Dataset: dataset_split (GitHub, ZEROBZ3RT/RModel). Classes: plastic, vidrio.

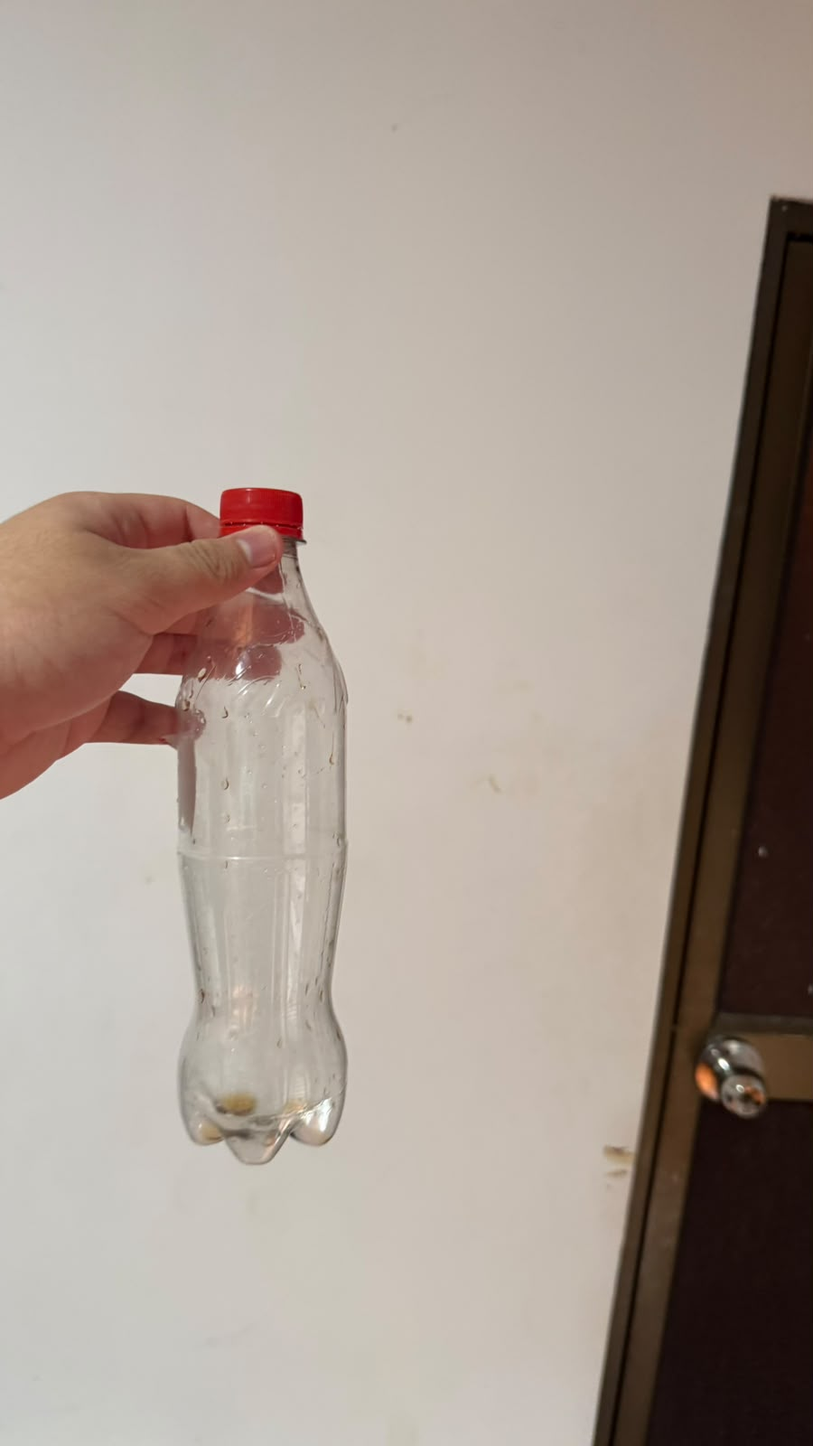
Label: plastic

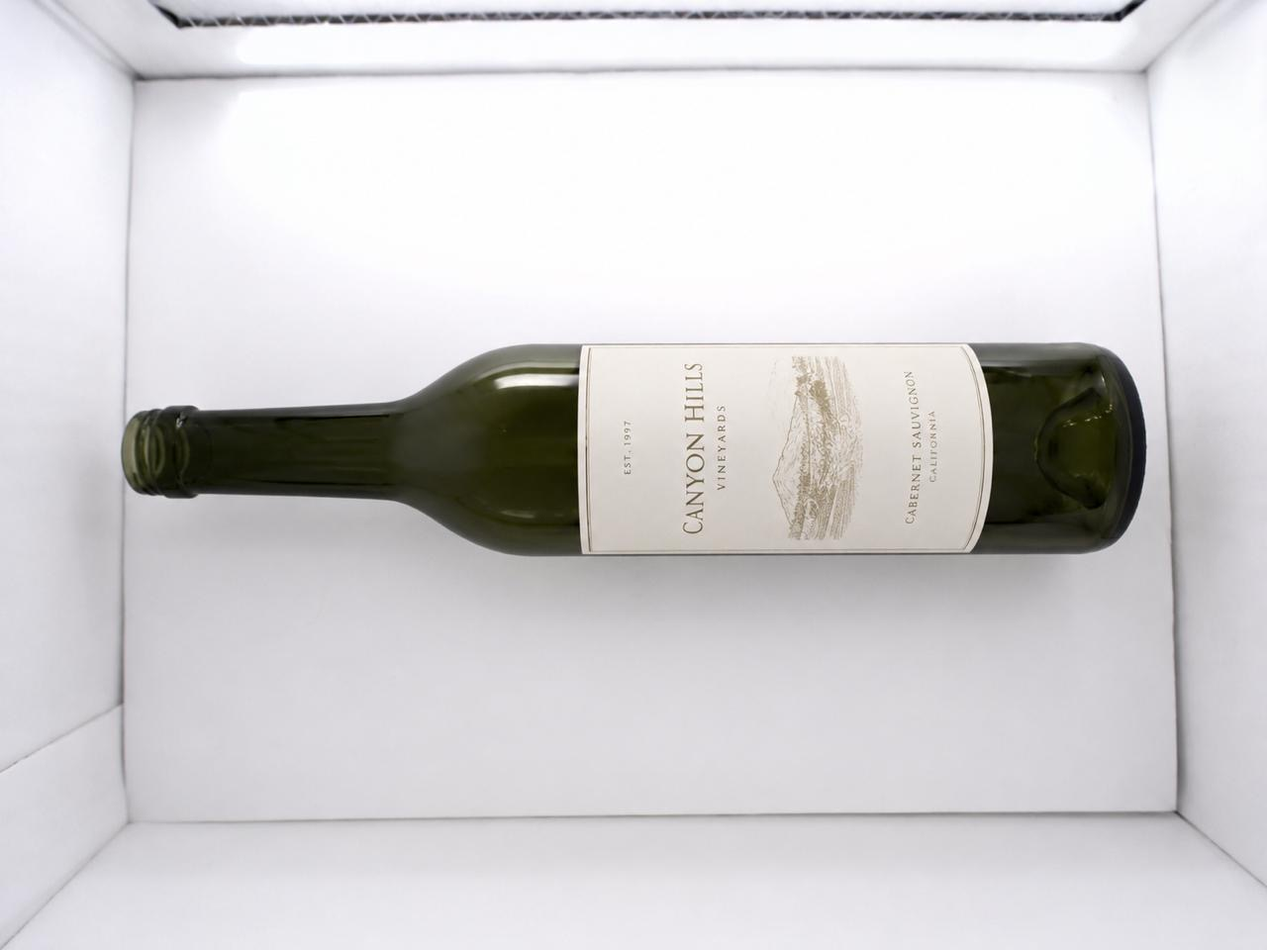
Label: vidrio

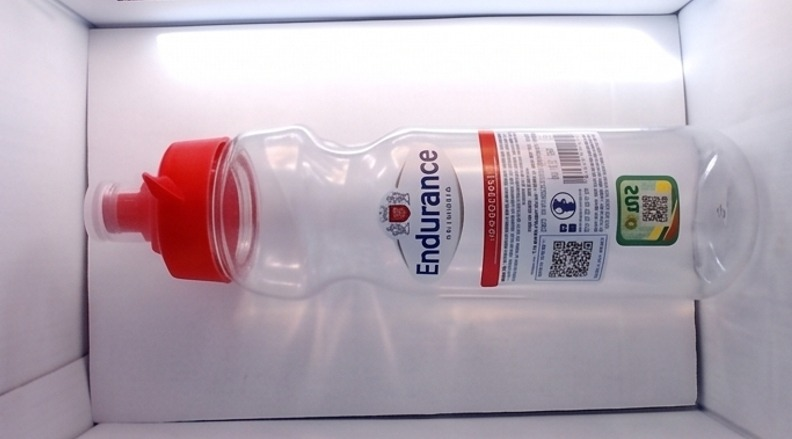
Label: plastic

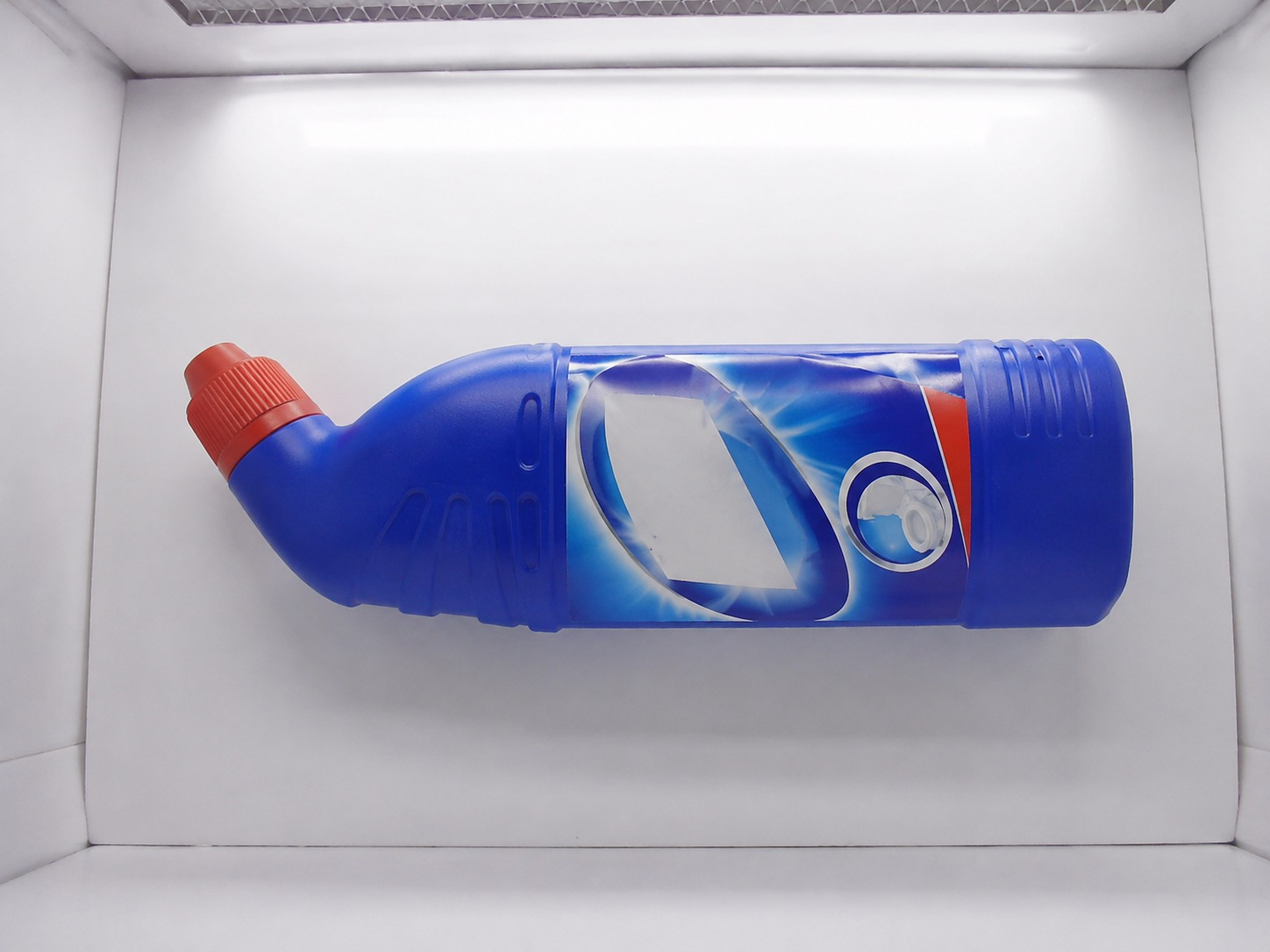
Label: plastic

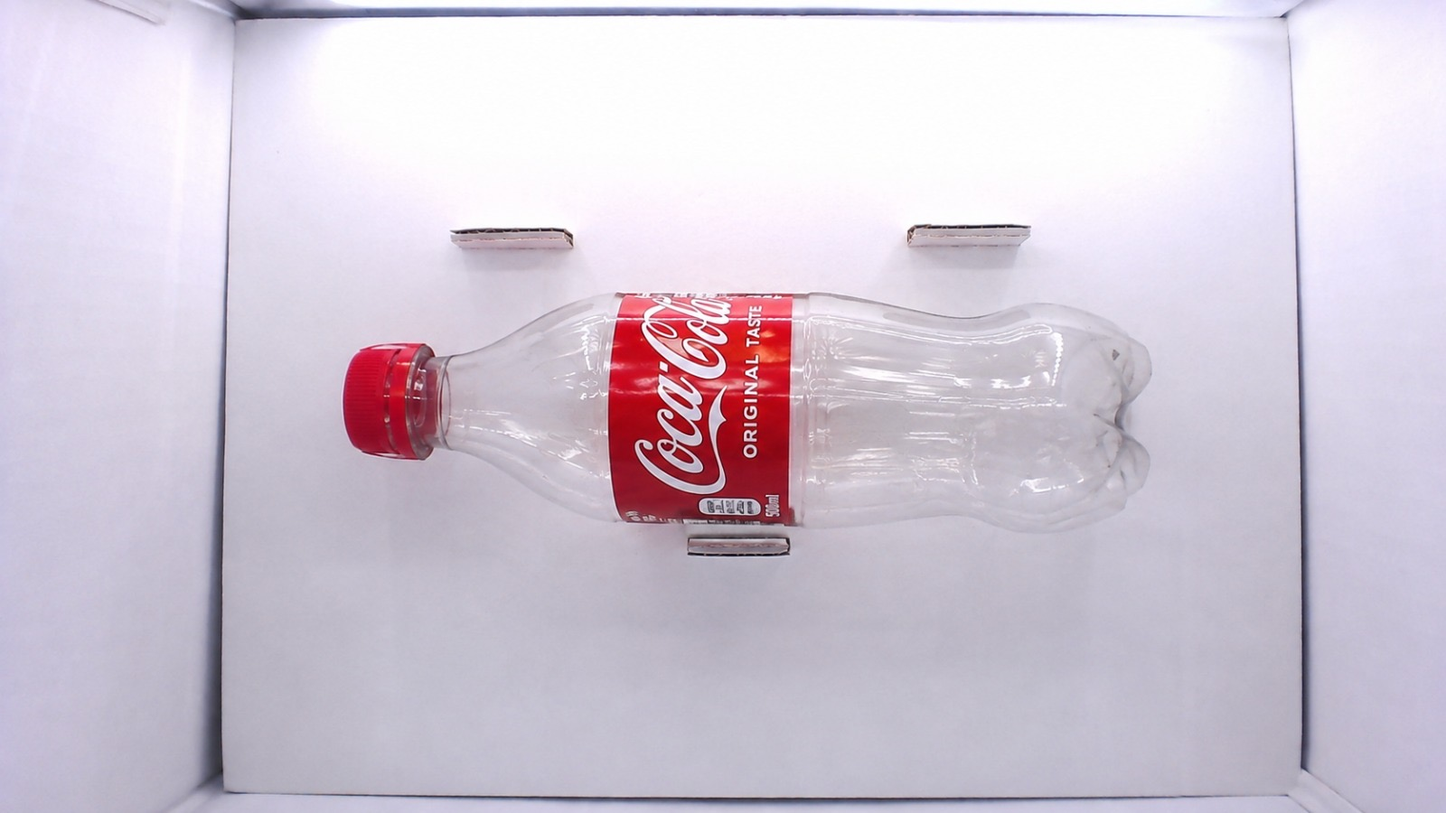
Label: plastic

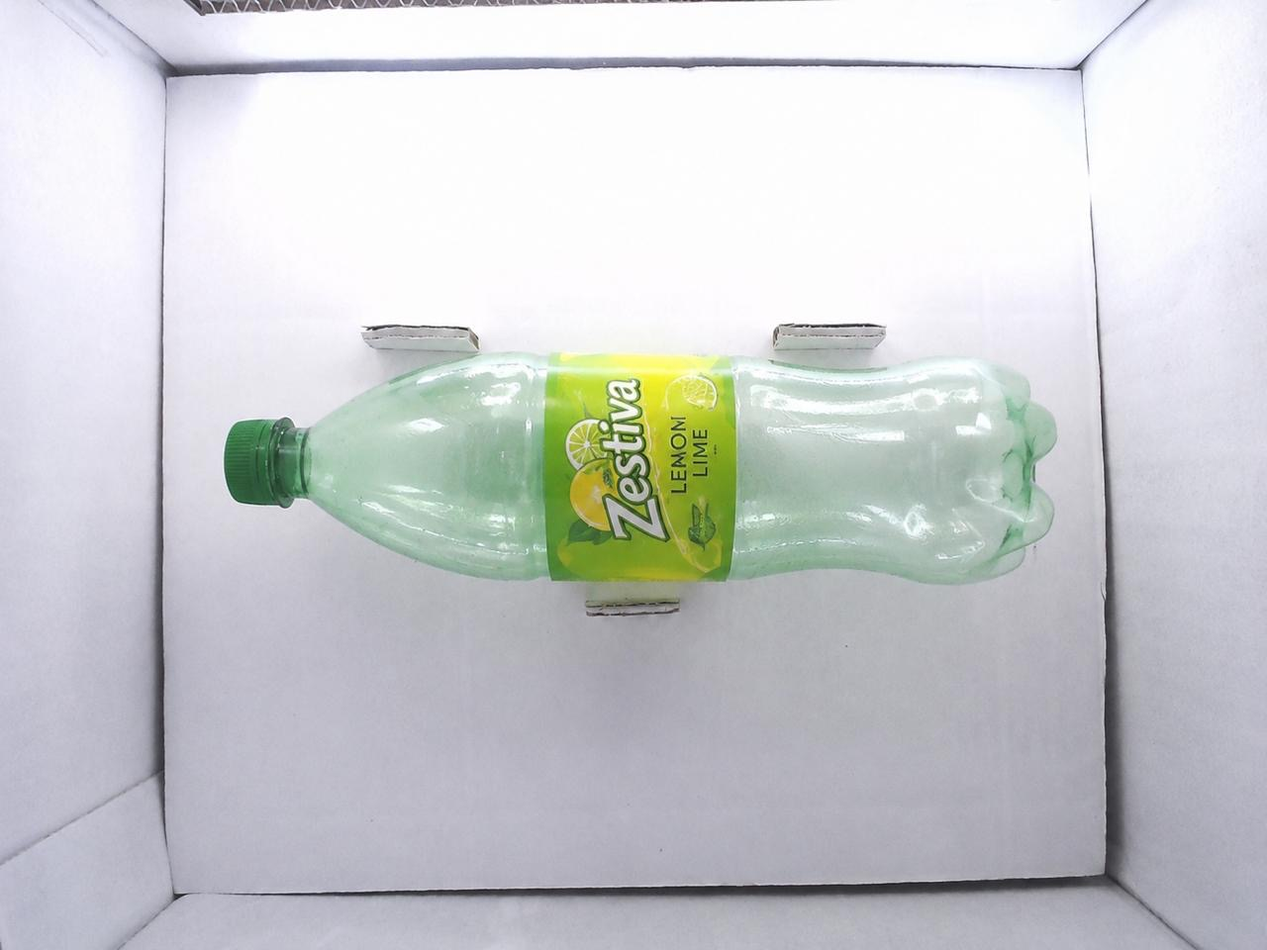
Label: plastic
